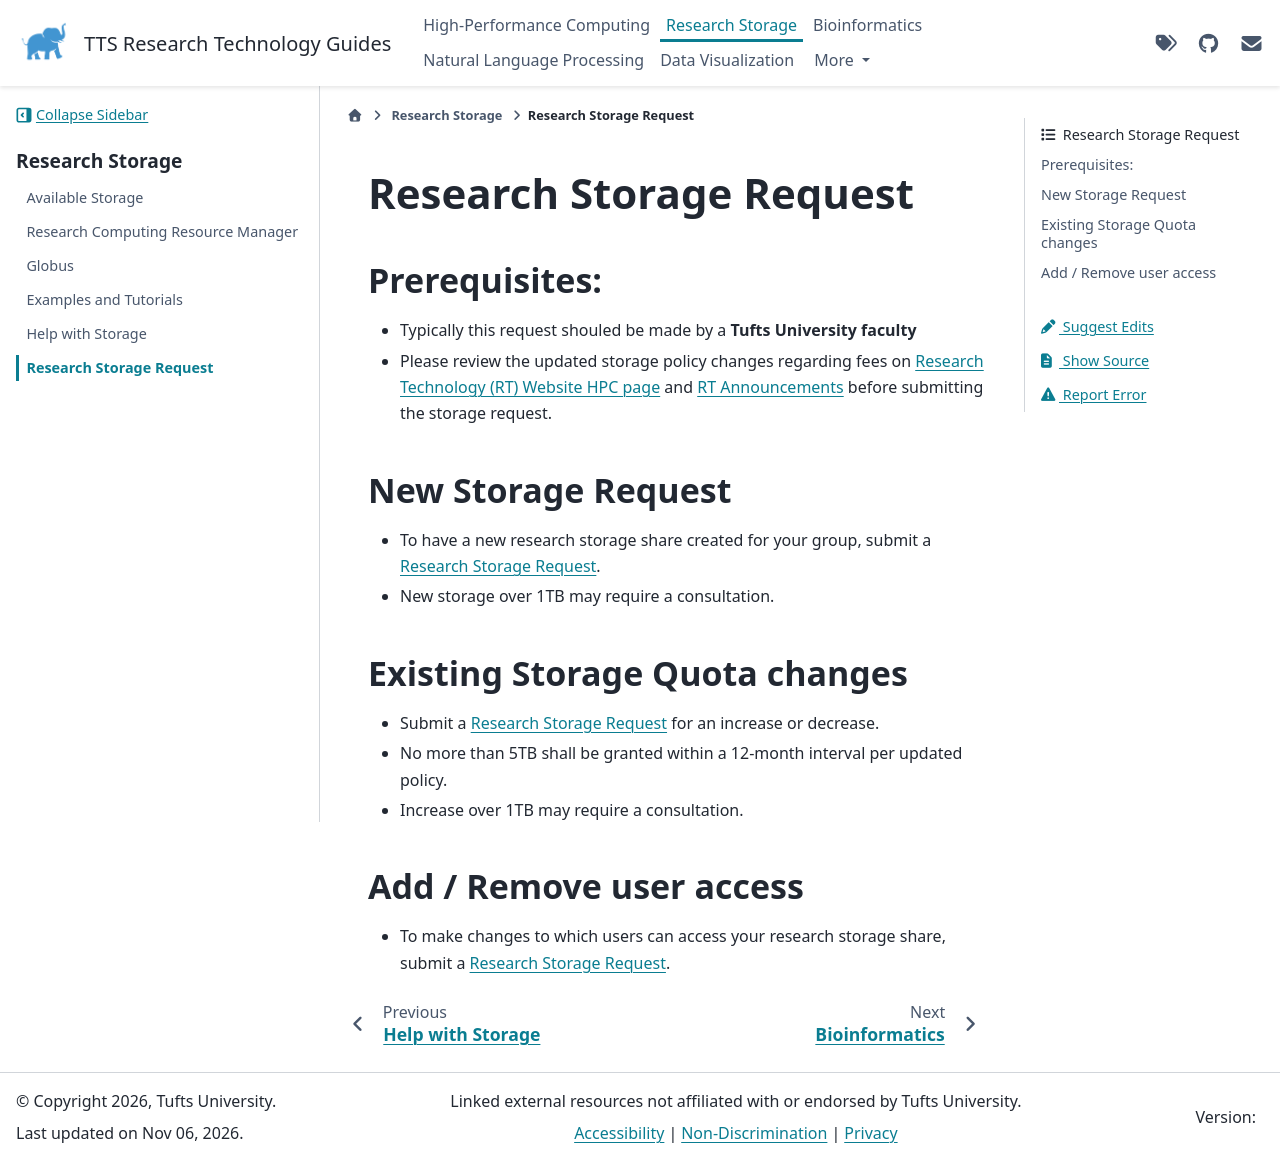

repository: TuftsRT/guides · page: storage/storage-request.html · generator: sphinx

# Research Storage Request

## Prerequisites:

- Typically this request shouled be made by a **Tufts University faculty**
- Please review the updated storage policy changes regarding fees on [Research Technology (RT) Website HPC page](https://it.tufts.edu/high-performance-computing) and [RT Announcements](https://it.tufts.edu/research-technology/announcements) before submitting the storage request.

%% ## Check if you already access to a research storage share
%%
%% - Connect your computer to Tufts network or [Tufts VPN](https://access.tufts.edu/vpn)
%% - Go to [Tufts HPC Cluster OnDemand](https://ondemand.pax.tufts.edu/) start a Shell `Clusters` -> or log in to the cluster through command line with SSH.
%% - In the command line interface, use the `groups` command to check the Linux groups you belong to on Tufts HPC cluster
%% - If you see more groups other than your own user group (your username), then there's a good possibility you already have %% access to that group's storage. If you are the owner of that group, you should be all set.
%% d- User `hpctools` to check existing research storage usage and quota.

## New Storage Request

- To have a new research storage share created for your group, submit a [Research Storage Request](https://tufts.qualtrics.com/jfe/form/SV_5bUmpFT0IXeyEfj).
- New storage over 1TB may require a consultation.

## Existing Storage Quota changes

- Submit a [Research Storage Request](https://tufts.qualtrics.com/jfe/form/SV_5bUmpFT0IXeyEfj) for an increase or decrease.
- No more than 5TB shall be granted within a 12-month interval per updated policy.
- Increase over 1TB may require a consultation.

## Add / Remove user access

- To make changes to which users can access your research storage share, submit a [Research Storage Request](https://tufts.qualtrics.com/jfe/form/SV_5bUmpFT0IXeyEfj).
